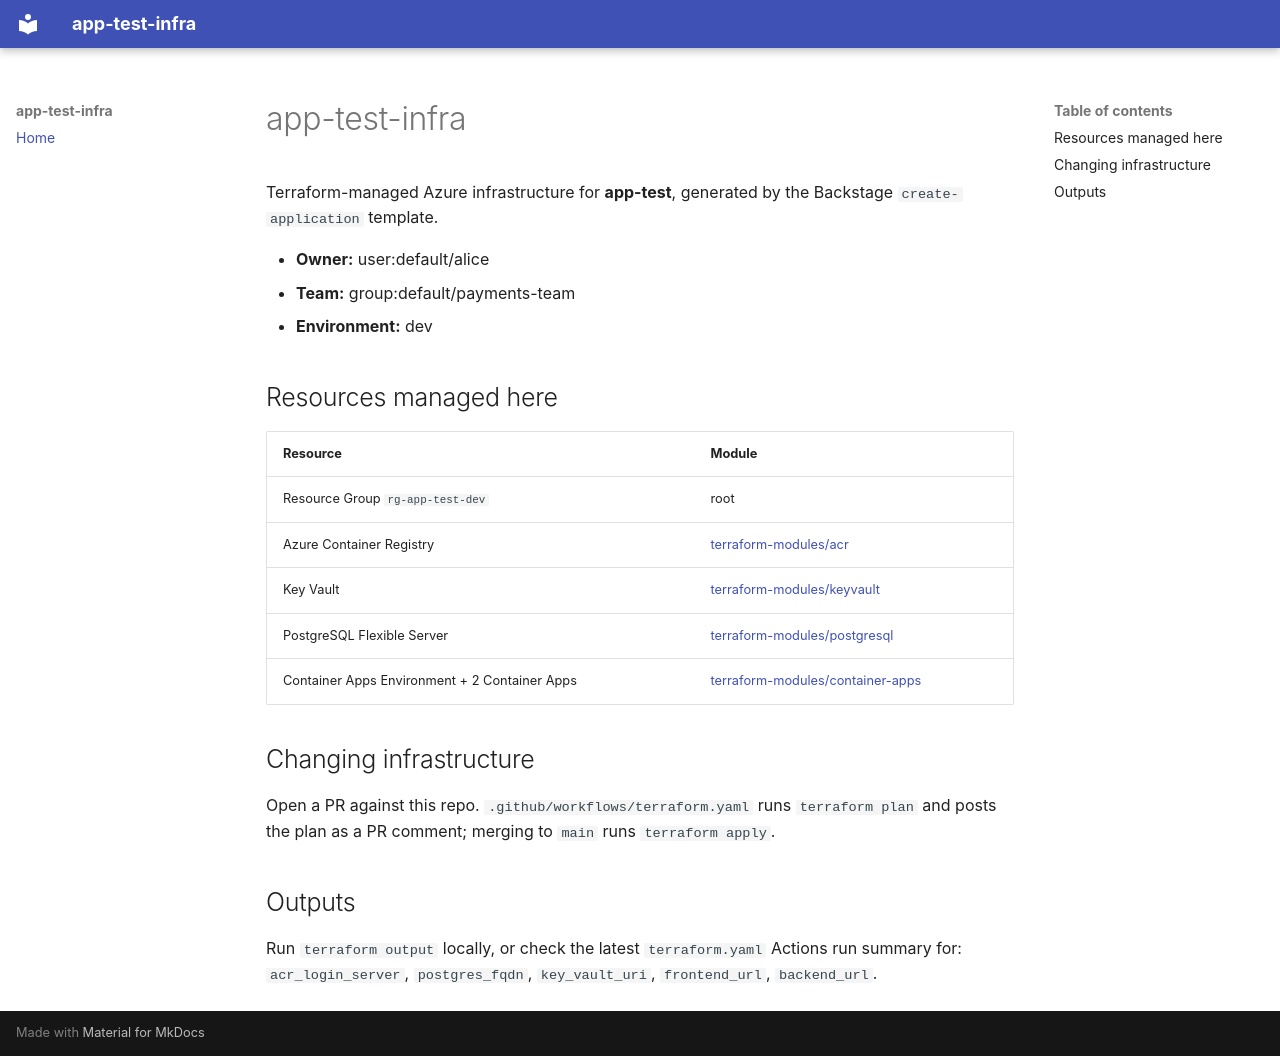

repository: huttyman-ais/app-test-infra · page: index.html · generator: mkdocs

# app-test-infra

Terraform-managed Azure infrastructure for **app-test**, generated by the Backstage
`create-application` template.

- **Owner:** user:default/alice
- **Team:** group:default/payments-team
- **Environment:** dev

## Resources managed here

| Resource | Module |
|---|---|
| Resource Group `rg-app-test-dev` | root |
| Azure Container Registry | [terraform-modules/acr](https://github.com/<org>/idp-poc-backstage/tree/main/terraform-modules/acr) |
| Key Vault | [terraform-modules/keyvault](https://github.com/<org>/idp-poc-backstage/tree/main/terraform-modules/keyvault) |
| PostgreSQL Flexible Server | [terraform-modules/postgresql](https://github.com/<org>/idp-poc-backstage/tree/main/terraform-modules/postgresql) |
| Container Apps Environment + 2 Container Apps | [terraform-modules/container-apps](https://github.com/<org>/idp-poc-backstage/tree/main/terraform-modules/container-apps) |

## Changing infrastructure

Open a PR against this repo. `.github/workflows/terraform.yaml` runs `terraform plan` and posts
the plan as a PR comment; merging to `main` runs `terraform apply`.

## Outputs

Run `terraform output` locally, or check the latest `terraform.yaml` Actions run summary for:
`acr_login_server`, `postgres_fqdn`, `key_vault_uri`, `frontend_url`, `backend_url`.
